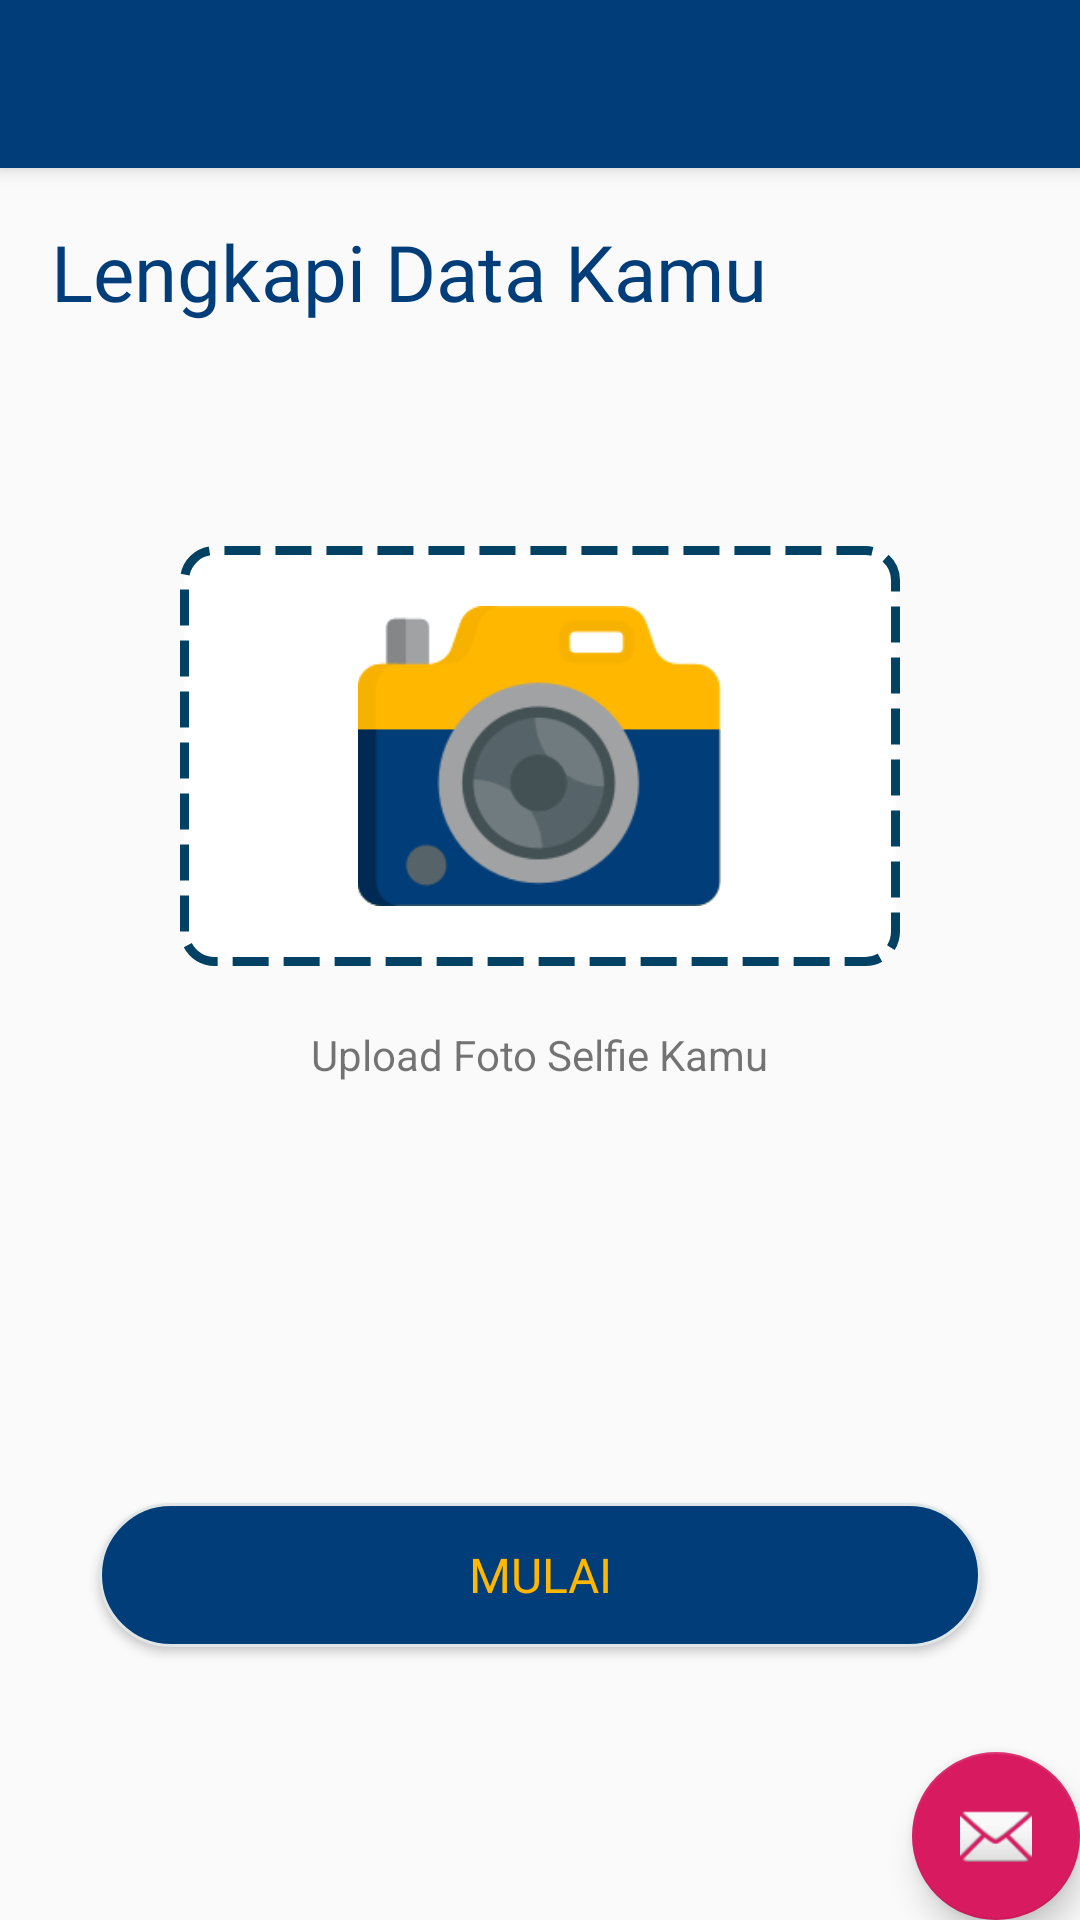

Write the Android layout XML for this screen, with the resource values it uses.
<!-- AndroidManifest.xml: activity theme AppTheme.NoActionBar -->
<!-- res/layout/activity_selfie.xml -->
<?xml version="1.0" encoding="utf-8"?>
<android.support.design.widget.CoordinatorLayout xmlns:android="http://schemas.android.com/apk/res/android"
    xmlns:app="http://schemas.android.com/apk/res-auto"
    xmlns:tools="http://schemas.android.com/tools"
    android:layout_width="match_parent"
    android:layout_height="match_parent"
    tools:context=".SelfieActivity">

    <android.support.design.widget.AppBarLayout
        android:layout_width="match_parent"
        android:layout_height="wrap_content"
        android:theme="@style/AppTheme.AppBarOverlay">

        <android.support.v7.widget.Toolbar
            android:id="@+id/toolbar"
            android:layout_width="match_parent"
            android:layout_height="?attr/actionBarSize"
            android:background="?attr/colorPrimary"
            app:popupTheme="@style/AppTheme.PopupOverlay" />

    </android.support.design.widget.AppBarLayout>

    <include layout="@layout/content_selfie" />

    <android.support.design.widget.FloatingActionButton
        android:id="@+id/fab"
        android:layout_width="wrap_content"
        android:layout_height="wrap_content"
        android:layout_gravity="bottom|end"
        android:layout_margin="@dimen/fab_margin"
        app:srcCompat="@android:drawable/ic_dialog_email" />

</android.support.design.widget.CoordinatorLayout>
<!-- res/layout/content_selfie.xml (included above) -->
<?xml version="1.0" encoding="utf-8"?>
<LinearLayout xmlns:android="http://schemas.android.com/apk/res/android"
    xmlns:app="http://schemas.android.com/apk/res-auto"
    xmlns:tools="http://schemas.android.com/tools"
    android:layout_width="match_parent"
    android:layout_height="match_parent"
    app:layout_behavior="@string/appbar_scrolling_view_behavior"
    tools:context=".SelfieActivity"
    android:padding="17dp"
    tools:showIn="@layout/activity_selfie"
    android:orientation="vertical">
    <TextView
        android:layout_width="wrap_content"
        android:layout_height="wrap_content"
        android:textSize="26sp"
        android:textColor="@color/colorPrimary"
        android:fontFamily="@font/myriadprobold"
        android:text="Lengkapi Data Kamu"/>
    <LinearLayout
        android:layout_width="match_parent"
        android:layout_height="match_parent"
        android:gravity="center"
        android:orientation="vertical">
        <LinearLayout
            android:layout_width="wrap_content"
            android:layout_height="wrap_content"
            android:layout_gravity="center"
            android:gravity="center"
            android:padding="20dp"
            android:background="@drawable/dash">
            <ImageView
                android:layout_width="200dp"
                android:layout_height="100dp"
                android:src="@drawable/camera"/>
        </LinearLayout>
        <TextView
            android:layout_width="wrap_content"
            android:layout_height="wrap_content"
            android:text="Upload Foto Selfie Kamu"
            android:layout_marginTop="20dp"
            />
        <Button
            android:layout_width="match_parent"
            android:layout_height="wrap_content"
            android:layout_marginTop="140dp"
            android:text="Mulai"
            android:layout_marginLeft="16dp"
            android:layout_marginRight="16dp"
            android:textSize="16sp"
            android:fontFamily="@font/myriadprobold"
            android:textColor="@color/colorkuning"
            android:background="@drawable/roundedbtn"/>
    </LinearLayout>
</LinearLayout>
<!-- resources referenced by this layout -->
<resources>
  <color name="colorPrimary">#003D79</color>
  <color name="colorkuning">#FFB700</color>
  <!-- drawable camera: png bitmap (drawable-hdpi, 5768 bytes) -->
  <!-- drawable dash (drawable) -->
  <?xml version="1.0" encoding="utf-8"?>
  <selector xmlns:android="http://schemas.android.com/apk/res/android">
      <item>
          <shape android:shape="rectangle">
              <solid android:color="#fff"/>
              <corners android:radius="10dp" />
              <stroke
                  android:width="3dp"
                  android:dashWidth="12dp"
                  android:color="#014264"
                  android:dashGap="5dp"
                  />
          </shape>
      </item>
  </selector>
  <!-- drawable roundedbtn (drawable) -->
  <?xml version="1.0" encoding="utf-8"?>
  <shape xmlns:android="http://schemas.android.com/apk/res/android" >
      <stroke
          android:width="1dp"
          android:color="@color/colorsilver" />
  
      <solid android:color="@color/colorPrimary" />
  
      <padding
          android:left="1dp"
          android:right="1dp"
          android:bottom="1dp"
          android:top="1dp" />
  
      <corners android:radius="100dp" />
  </shape>
  <style name="AppTheme.AppBarOverlay" parent="ThemeOverlay.AppCompat.Dark.ActionBar" />
  <style name="AppTheme.PopupOverlay" parent="ThemeOverlay.AppCompat.Light" />
  <style name="AppTheme.NoActionBar">
          <item name="windowActionBar">false</item>
          <item name="windowNoTitle">true</item>
      </style>
  <color name="colorsilver">#e0e6e7</color>
</resources>
